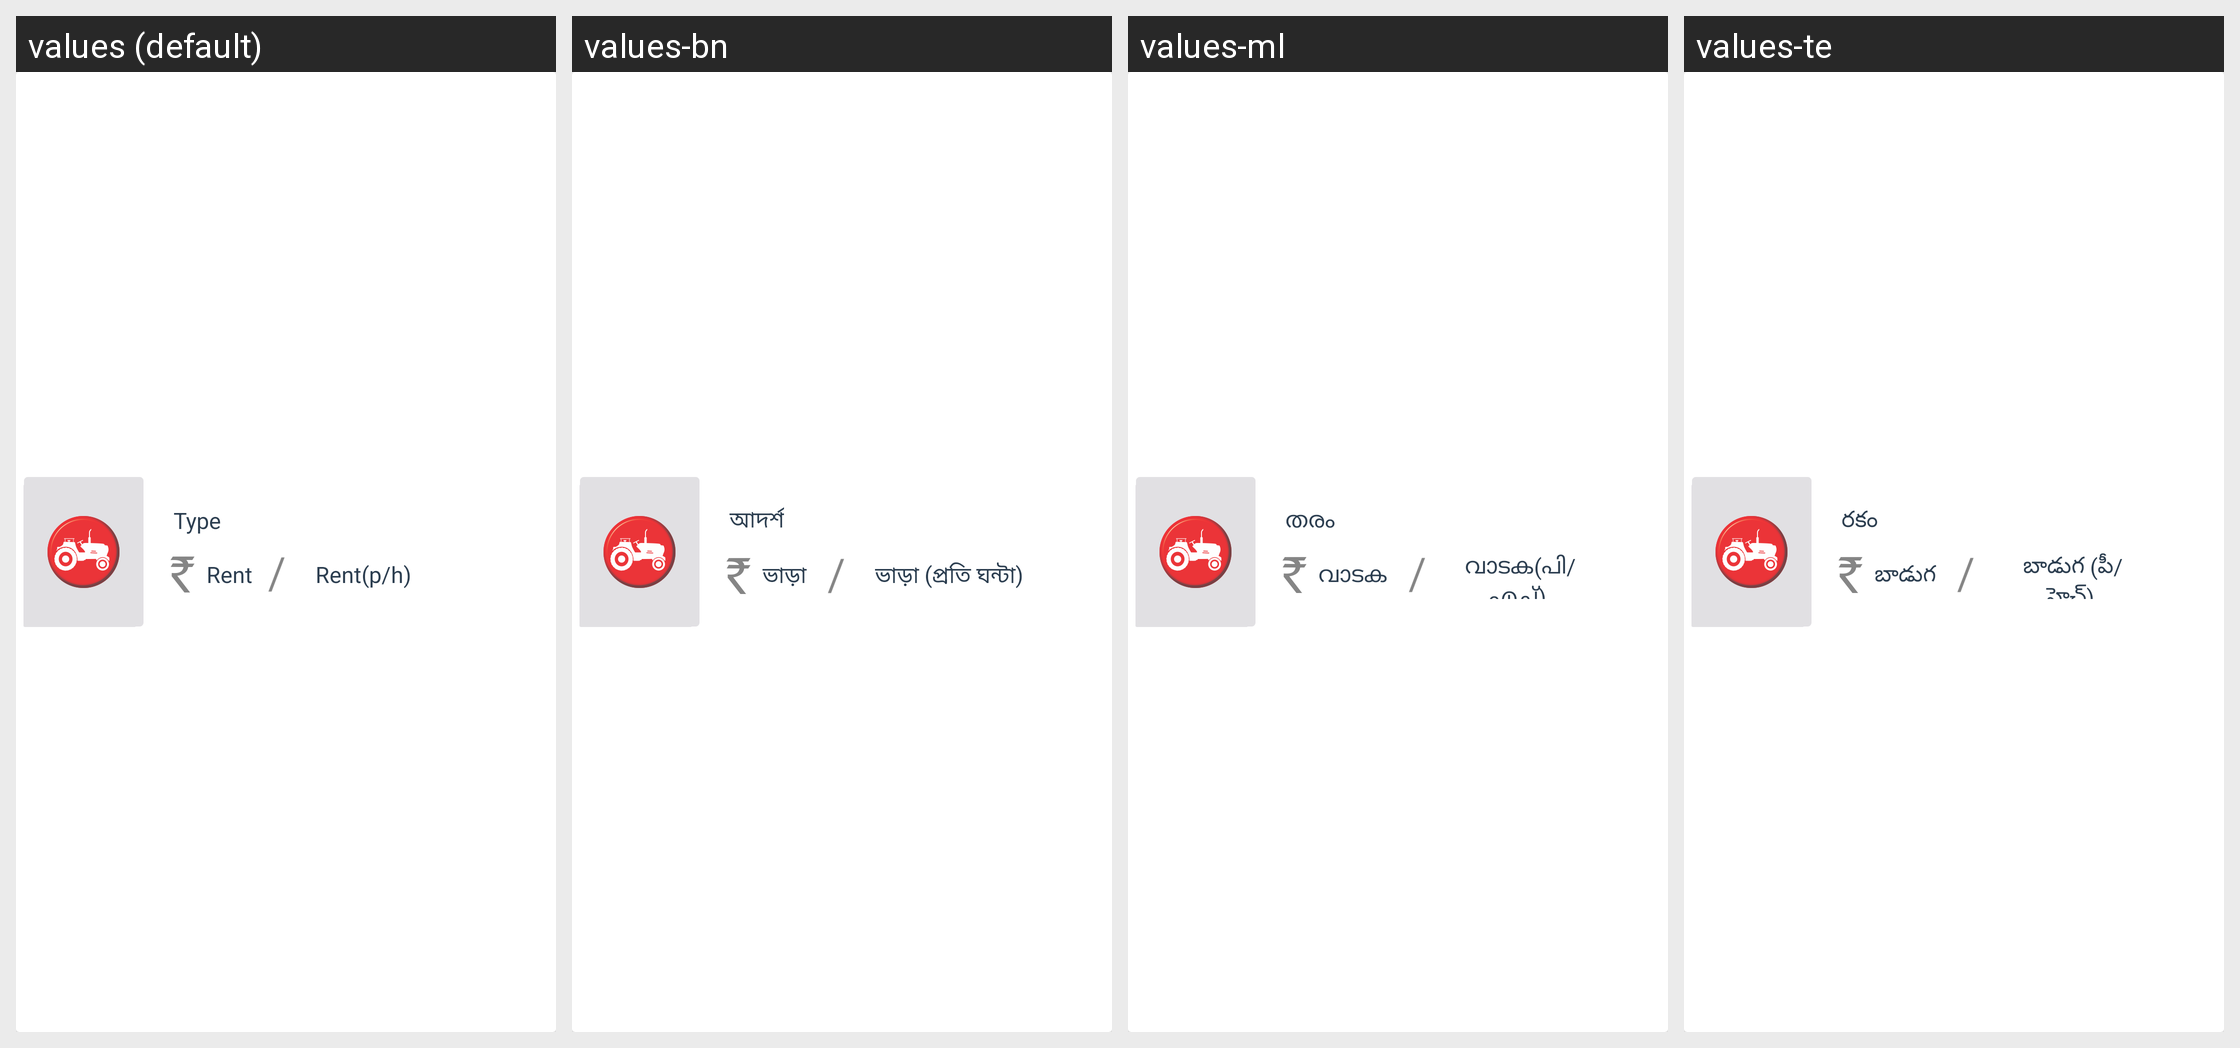

Translations of the strings shown on this Android screen, per locale in the grid:
Android screen res/layout/impl_content.xml rendered under 4 locales, left to right: values (default), values-bn, values-ml, values-te. Device: Nexus 5 (rendered at 1080×1920; each locale shown at half size, 540×960, under a caption strip naming it); theme AppThemee.
Other locales in the repository, not shown: values-gu, values-hi, values-kn, values-mr, values-pa, values-ta.
Strings drawn on this screen, with the default value and each locale's value (text and hints the layout hard-codes, and strings that could not be matched under every locale, appear in the picture but are not listed):

type
  values: Type
  values-bn: আদর্শ
  values-ml: തരം
  values-te: రకం

rent
  values: Rent
  values-bn: ভাড়া 
  values-ml: വാടക 
  values-te: బాడుగ 

rent_per_hour
  values: Rent(p/h)
  values-bn: ভাড়া (প্রতি ঘন্টা) 
  values-ml: വാടക(പി/എച്) 
  values-te: బాడుగ (పీ/హెచ్)
